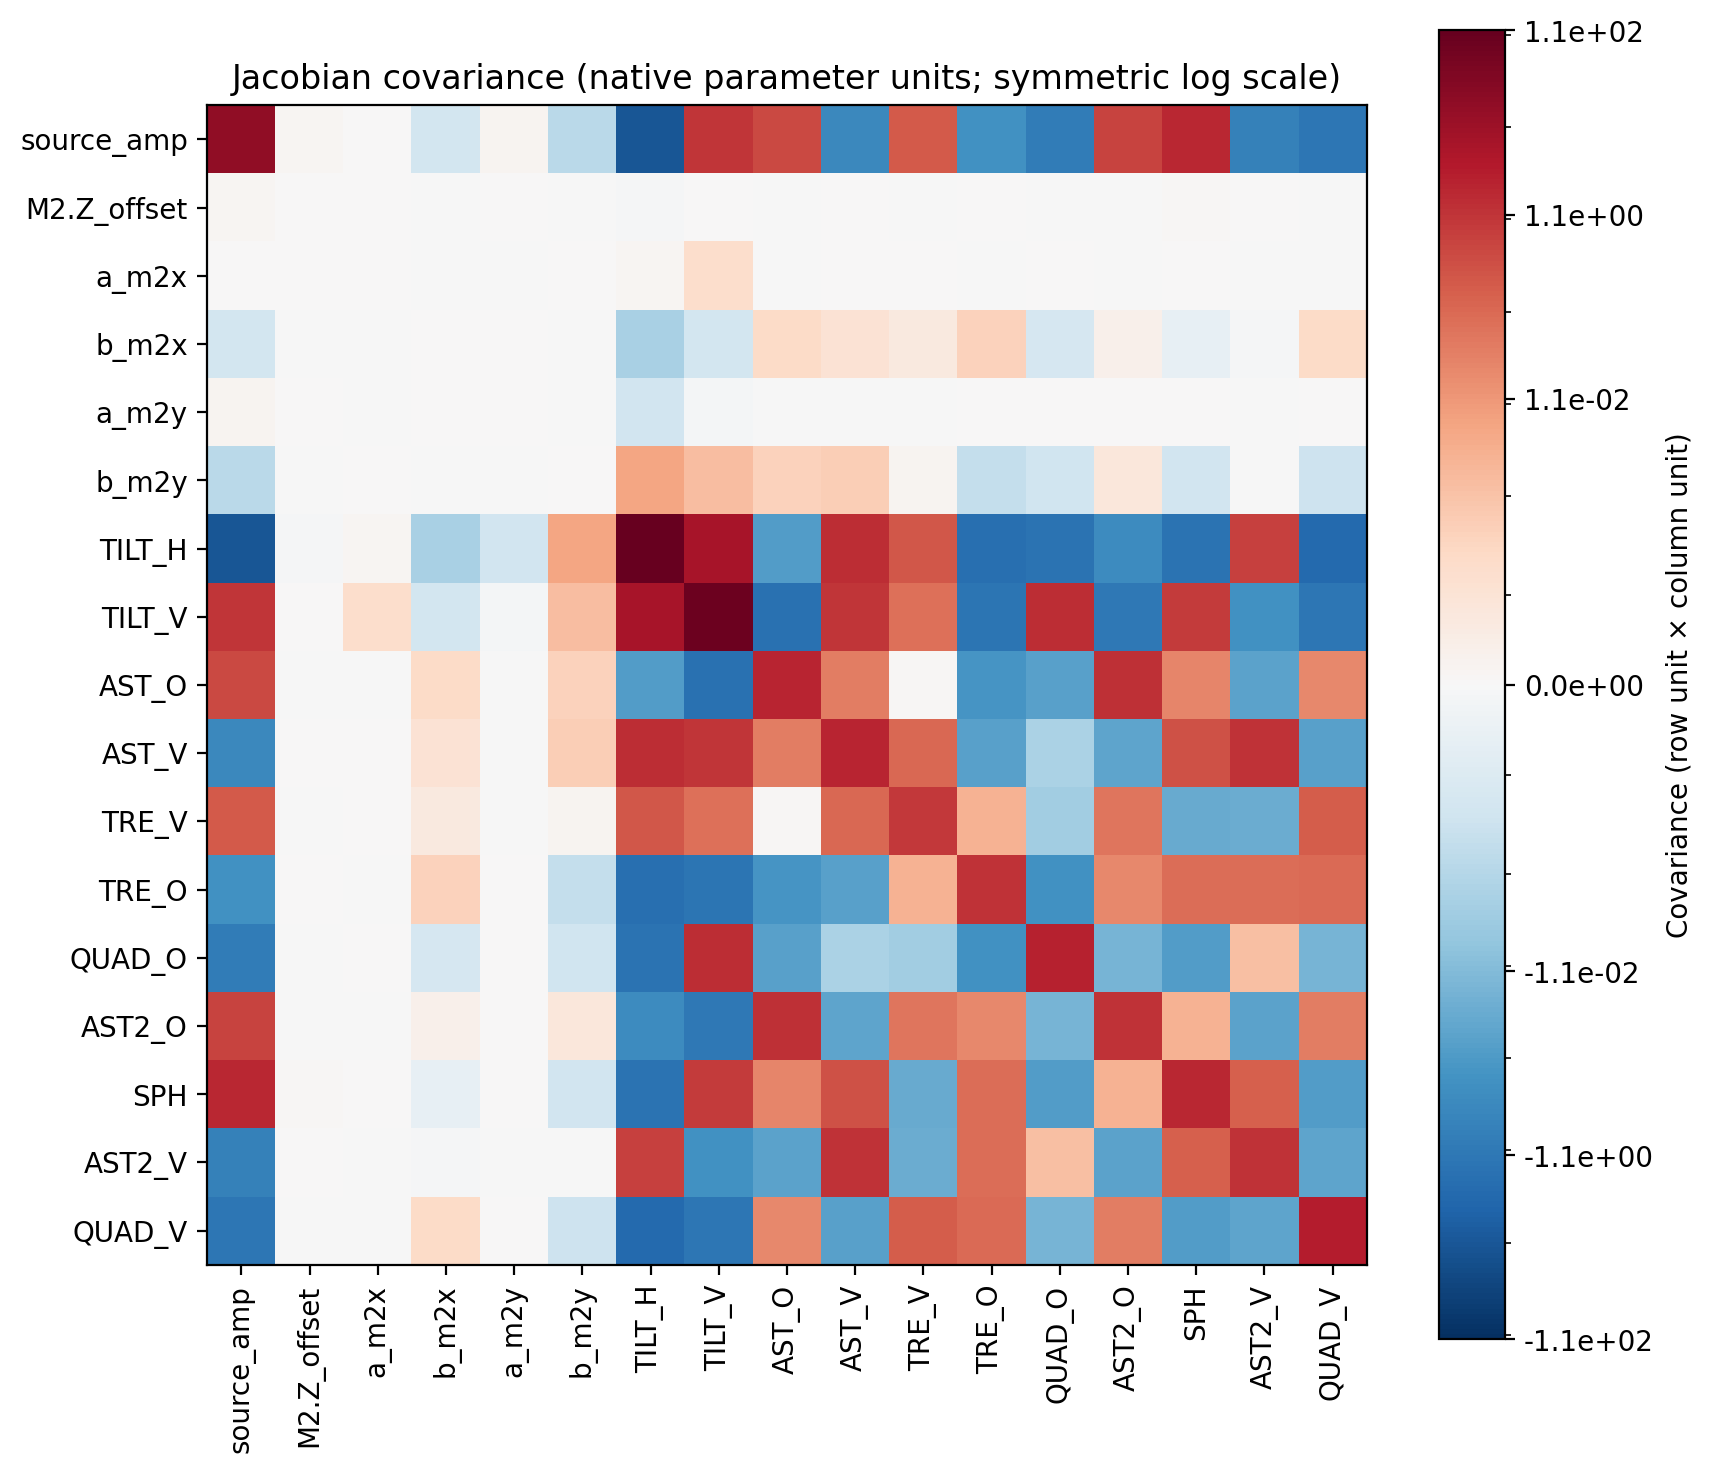

The file beside this chart, header and first rows:
parameter, source_amp, M2.Z_offset, a_m2x, b_m2x, a_m2y, b_m2y, TILT_H, TILT_V, AST_O, AST_V, TRE_V, TRE_O, QUAD_O, AST2_O, SPH, AST2_V, QUAD_V
source_amp, 17.52, 1.2676256522487194e-05, 2.008893721253245e-06, -0.0001726, 1.906375642883976e-05, -0.0007444, -10.56, 1.046, 0.4418, -0.3488, 0.1888, -0.1666, -0.8748, 0.5289, 1.945, -0.53, -1.189
M2.Z_offset, 1.2676256522487194e-05, 5.185257892588535e-11, 6.263765753553087e-12, -5.38807656745692e-10, 1.5253262374360996e-11, -2.0748081350763023e-09, -8.292069108160422e-06, 3.1918496662658324e-06, -1.6310982963204389e-07, 9.449575896346556e-07, -3.1111800534217993e-07, 6.659689249301525e-07, -1.7973397600313572e-07, -6.796679524105409e-08, 9.341537408553137e-06, 6.858200978460426e-07, -6.459136800038934e-07
a_m2x, 2.008893721253245e-06, 6.263765753553087e-12, 2.784173348950262e-10, -2.1224428297759717e-09, -2.492922616082176e-11, 2.408097026396093e-09, 1.3222280538129978e-05, 0.0001552, -3.2805966776465035e-06, 1.8400092159769314e-06, 9.989898822459123e-08, -2.775551850673741e-06, 2.6112287864602685e-06, -1.8371341824924354e-06, 1.6180420930634251e-06, -2.662911190432393e-07, -2.077040718405549e-06
b_m2x, -0.0001726, -5.38807656745692e-10, -2.1224428297759717e-09, 1.9857462695583623e-06, 3.190566054788619e-09, -1.6347783847845434e-09, -0.001793, -0.0001721, 0.0002085, 0.0001048, 6.799357283400028e-05, 0.0003812, -0.0001377, 3.806642449891178e-05, -6.080667164766283e-05, -5.908304045365594e-06, 0.0002017
a_m2y, 1.906375642883976e-05, 1.5253262374360996e-11, -2.492922616082176e-11, 3.190566054788619e-09, 3.681388820234693e-10, -1.0991417312708066e-08, -0.0002035, -1.2820575207099332e-05, -4.956503857751648e-08, -2.718117660132884e-06, -3.6382849795759615e-07, 4.000323749221929e-06, 3.0102737212730128e-06, 4.855816283258185e-07, 2.7530842424608894e-06, -9.531369241578654e-07, 5.308251104949347e-06
b_m2y, -0.0007444, -2.0748081350763023e-09, 2.408097026396093e-09, -1.6347783847845434e-09, -1.0991417312708066e-08, 2.096984709606814e-06, 0.005341, 0.001363, 0.0003997, 0.0005119, 1.8897671522557157e-05, -0.0004191, -0.0002232, 8.26245179377905e-05, -0.0002066, -5.630054071145473e-06, -0.0002709
TILT_H, -10.56, -8.292069108160422e-06, 1.3222280538129978e-05, -0.001793, -0.0002035, 0.005341, 113.1, 6.757, -0.08579, 1.492, 0.2143, -2.124, -1.656, -0.275, -1.55, 0.6205, -2.906
TILT_V, 1.046, 3.1918496662658324e-06, 0.0001552, -0.0001721, -1.2820575207099332e-05, 0.001363, 6.757, 87.32, -1.807, 1.041, 0.07053, -1.442, 1.465, -1.05, 0.8688, -0.1784, -1.178
AST_O, 0.4418, -1.6310982963204389e-07, -3.2805966776465035e-06, 0.0002085, -4.956503857751648e-08, 0.0003997, -0.08579, -1.807, 2.245, 0.04017, 1.0900667775299453e-05, -0.1348, -0.06349, 1.298, 0.02465, -0.05789, 0.02307
AST_V, -0.3488, 9.449575896346556e-07, 1.8400092159769314e-06, 0.0001048, -2.718117660132884e-06, 0.0005119, 1.492, 1.041, 0.04017, 2.164, 0.1079, -0.06151, -0.001505, -0.04788, 0.3071, 1.193, -0.06169
TRE_V, 0.1888, -3.1111800534217993e-07, 9.989898822459123e-08, 6.799357283400028e-05, -3.6382849795759615e-07, 1.8897671522557157e-05, 0.2143, 0.07053, 1.0900667775299453e-05, 0.1079, 0.9612, 0.002744, -0.002584, 0.05871, -0.03328, -0.02871, 0.1881
TRE_O, -0.1666, 6.659689249301525e-07, -2.775551850673741e-06, 0.0003812, 4.000323749221929e-06, -0.0004191, -2.124, -1.442, -0.1348, -0.06151, 0.002744, 1.156, -0.1861, 0.02269, 0.07873, 0.08106, 0.09505
QUAD_O, -0.8748, -1.7973397600313572e-07, 2.6112287864602685e-06, -0.0001377, 3.0102737212730128e-06, -0.0002232, -1.656, 1.465, -0.06349, -0.001505, -0.002584, -0.1861, 2.72, -0.01841, -0.08399, 0.001206, -0.01717
AST2_O, 0.5289, -6.796679524105409e-08, -1.8371341824924354e-06, 3.806642449891178e-05, 4.855816283258185e-07, 8.26245179377905e-05, -0.275, -1.05, 1.298, -0.04788, 0.05871, 0.02269, -0.01841, 1.227, 0.002547, -0.05251, 0.04005
SPH, 1.945, 9.341537408553137e-06, 1.6180420930634251e-06, -6.080667164766283e-05, 2.7530842424608894e-06, -0.0002066, -1.55, 0.8688, 0.02465, 0.3071, -0.03328, 0.07873, -0.08399, 0.002547, 1.921, 0.1655, -0.08708
AST2_V, -0.53, 6.858200978460426e-07, -2.662911190432393e-07, -5.908304045365594e-06, -9.531369241578654e-07, -5.630054071145473e-06, 0.6205, -0.1784, -0.05789, 1.193, -0.02871, 0.08106, 0.001206, -0.05251, 0.1655, 1.192, -0.04777
QUAD_V, -1.189, -6.459136800038934e-07, -2.077040718405549e-06, 0.0002017, 5.308251104949347e-06, -0.0002709, -2.906, -1.178, 0.02307, -0.06169, 0.1881, 0.09505, -0.01717, 0.04005, -0.08708, -0.04777, 3.263
